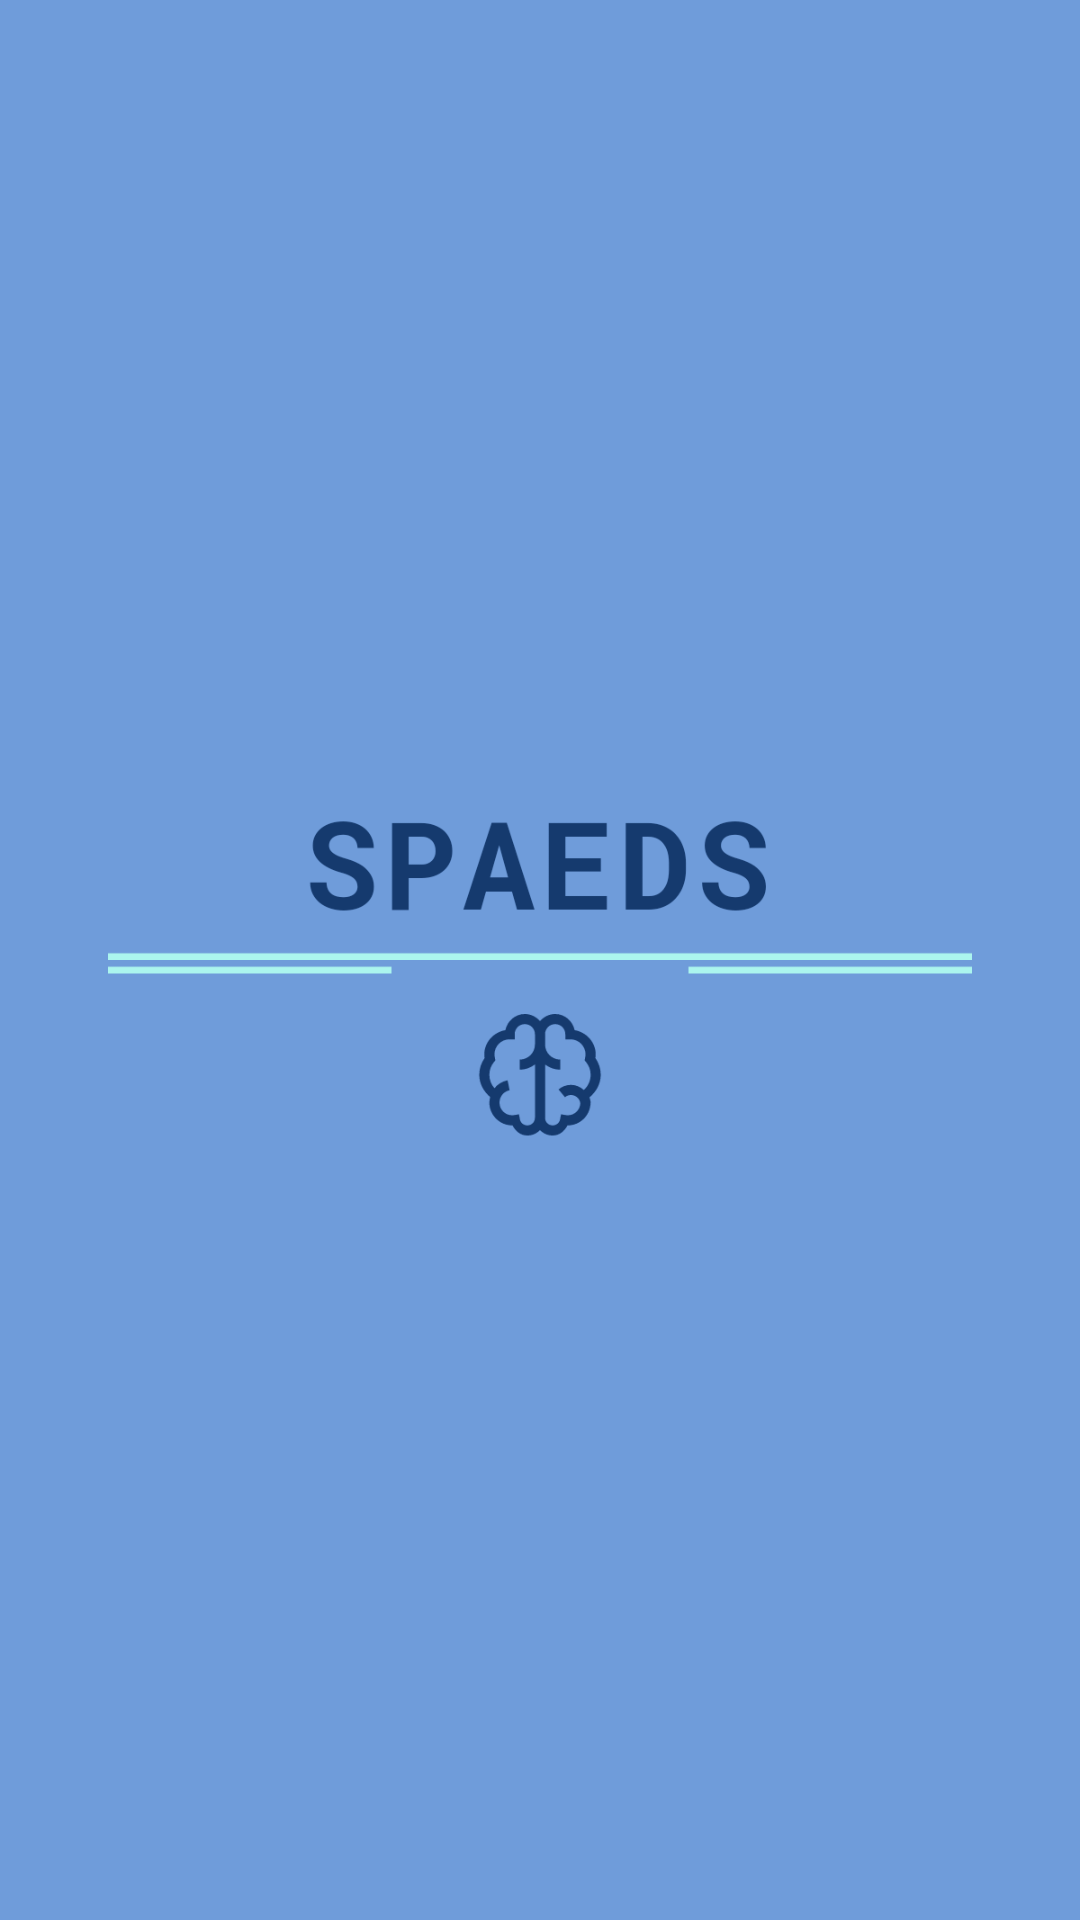

Android layout source for this screen:
<!-- AndroidManifest.xml: activity theme Theme.Spaeds.NoActionBar -->
<!-- res/layout/activity_splash.xml -->
<?xml version="1.0" encoding="utf-8"?>
<androidx.constraintlayout.widget.ConstraintLayout xmlns:android="http://schemas.android.com/apk/res/android"
    xmlns:app="http://schemas.android.com/apk/res-auto"
    xmlns:tools="http://schemas.android.com/tools"
    android:layout_width="match_parent"
    android:layout_height="match_parent"
    android:background="#6f9cda"
    tools:context=".SplashActivity">

    <ImageView
        android:id="@+id/imageView"
        android:layout_width="wrap_content"
        android:layout_height="wrap_content"
        app:layout_constraintBottom_toBottomOf="parent"
        app:layout_constraintEnd_toEndOf="parent"
        app:layout_constraintStart_toStartOf="parent"
        app:layout_constraintTop_toTopOf="parent"
        app:layout_constraintVertical_bias="0.4"
        app:srcCompat="@drawable/logo" />

    <TextView
        android:id="@+id/textView10"
        style="@style/TextAppearance.AppCompat.Large"
        android:layout_width="0dp"
        android:layout_height="wrap_content"
        android:layout_marginTop="12dp"
        android:autoSizeTextType="uniform"
        android:gravity="center"
        android:text="ApnaGhar Owner"
        app:layout_constraintEnd_toEndOf="@+id/imageView"
        app:layout_constraintStart_toStartOf="@+id/imageView"
        app:layout_constraintTop_toBottomOf="@+id/imageView" />

</androidx.constraintlayout.widget.ConstraintLayout>
<!-- resources referenced by this layout -->
<resources>
  <!-- drawable logo: png bitmap (drawable-v24, 27851 bytes) -->
  <style name="Theme.Spaeds.NoActionBar">
          <item name="windowActionBar">false</item>
          <item name="windowNoTitle">true</item>
      </style>
</resources>
